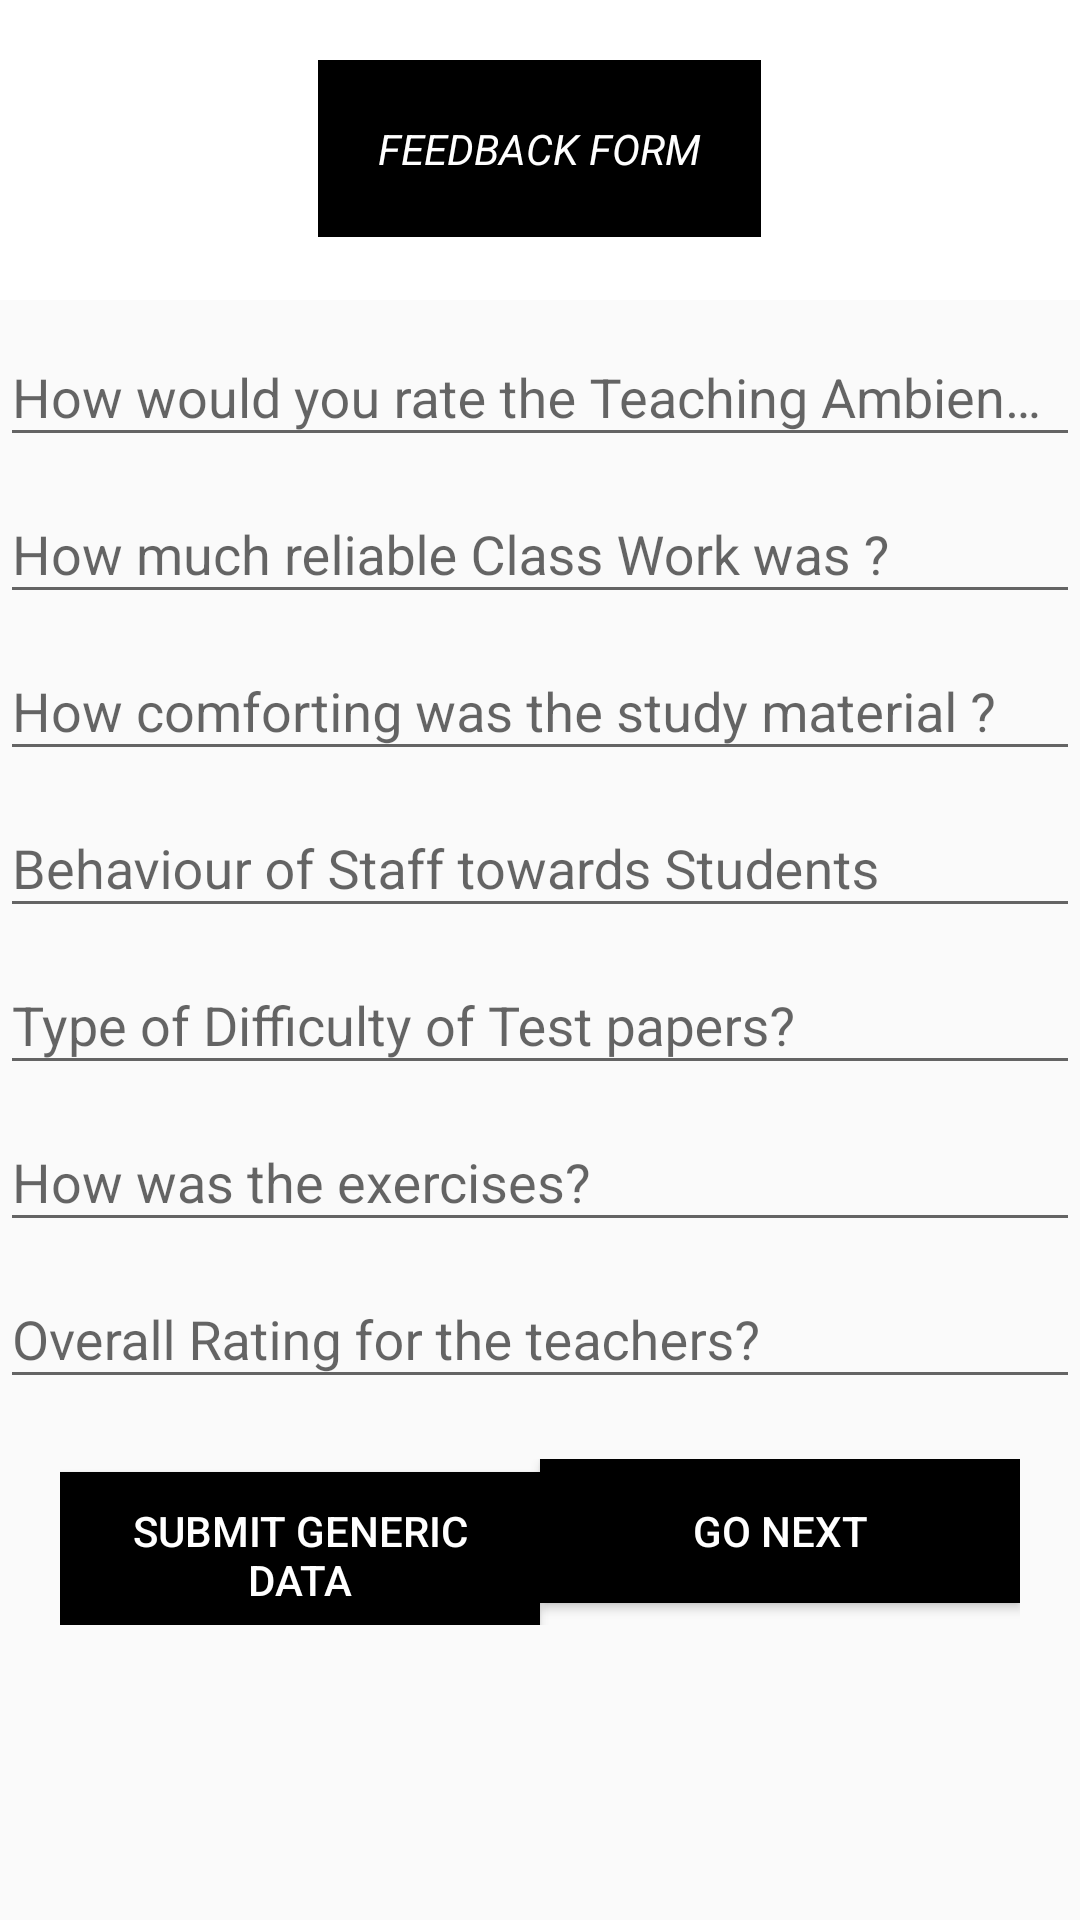

This screen was rendered from an Android layout file. Write that file and the resources it references.
<!-- AndroidManifest.xml: application theme AppTheme -->
<!-- res/layout/fragment_top_rated.xml -->
<?xml version="1.0" encoding="utf-8"?>
<android.support.design.widget.CoordinatorLayout xmlns:android="http://schemas.android.com/apk/res/android"
    xmlns:app="http://schemas.android.com/apk/res-auto"
    xmlns:tools="http://schemas.android.com/tools"
    android:layout_width="match_parent"
    android:layout_height="match_parent"
    android:fitsSystemWindows="true"
    tools:context=".Feedback">

    <ScrollView xmlns:android="http://schemas.android.com/apk/res/android"
        xmlns:app="http://schemas.android.com/apk/res-auto"
        android:layout_width="match_parent"
        android:layout_height="match_parent"
        android:fillViewport="true"
        android:overScrollMode="ifContentScrolls">

        <LinearLayout xmlns:android="http://schemas.android.com/apk/res/android"
            android:layout_width="match_parent"
            android:layout_height="match_parent"
            android:orientation="vertical"
            android:weightSum="1">

            <LinearLayout
                android:layout_width="match_parent"
                android:layout_height="100dp"
                android:background="@color/standardwhite"
                android:orientation="vertical">

                <TextView
                    android:id="@+id/tfeedback"
                    android:layout_width="wrap_content"
                    android:layout_height="wrap_content"
                    android:layout_gravity="center_horizontal"
                    android:layout_margin="20dp"
                    android:background="@color/standardblack"
                    android:imeOptions="actionNext"
                    android:padding="20dp"
                    android:text="FEEDBACK FORM"
                    android:textColor="@color/standardwhite"
                    android:textStyle="italic" />
            </LinearLayout>

            <android.support.design.widget.TextInputLayout
                android:layout_width="match_parent"
                android:layout_height="wrap_content">

                <EditText
                    android:id="@+id/etq1"
                    android:layout_width="match_parent"
                    android:layout_height="wrap_content"
                    android:hint="How would you rate the Teaching Ambience?"
                    android:imeOptions="actionNext"
                    android:maxLength="1"
                    android:textColor="#000" />
            </android.support.design.widget.TextInputLayout>

            <android.support.design.widget.TextInputLayout
                android:layout_width="match_parent"
                android:layout_height="wrap_content">

                <EditText
                    android:id="@+id/etq2"
                    android:layout_width="match_parent"
                    android:layout_height="wrap_content"
                    android:hint="How much reliable Class Work was ?"
                    android:maxLength="1"
                    android:textColor="#000" />
            </android.support.design.widget.TextInputLayout>

            <android.support.design.widget.TextInputLayout
                android:layout_width="match_parent"
                android:layout_height="wrap_content">

                <EditText
                    android:id="@+id/etq3"
                    android:layout_width="match_parent"
                    android:layout_height="wrap_content"
                    android:hint="How comforting was the study material ?"

                    android:imeOptions="actionNext"
                    android:maxLength="1"
                    android:textColor="#000" />
            </android.support.design.widget.TextInputLayout>

            <android.support.design.widget.TextInputLayout
                android:layout_width="match_parent"
                android:layout_height="wrap_content">

                <EditText
                    android:id="@+id/etq4"
                    android:layout_width="fill_parent"
                    android:layout_height="wrap_content"
                    android:hint="Behaviour of Staff towards Students "

                    android:imeOptions="actionNext"
                    android:maxLength="1"
                    android:textColor="#000" />
            </android.support.design.widget.TextInputLayout>

            <android.support.design.widget.TextInputLayout
                android:layout_width="match_parent"
                android:layout_height="wrap_content">

                <EditText
                    android:id="@+id/etq5"
                    android:layout_width="fill_parent"
                    android:layout_height="wrap_content"
                    android:hint="Type of Difficulty of Test papers?"
                    android:imeOptions="actionNext"

                    android:maxLength="1"
                    android:textColor="#000" />
            </android.support.design.widget.TextInputLayout>

            <android.support.design.widget.TextInputLayout
                android:layout_width="match_parent"
                android:layout_height="wrap_content">


                <EditText
                    android:id="@+id/etq6"
                    android:layout_width="fill_parent"
                    android:layout_height="wrap_content"
                    android:hint="How was the exercises?"
                    android:imeOptions="actionNext"

                    android:maxLength="1"
                    android:textColor="#000" />
            </android.support.design.widget.TextInputLayout>

            <android.support.design.widget.TextInputLayout
                android:layout_width="match_parent"
                android:layout_height="wrap_content">

                <EditText
                    android:id="@+id/etq7"
                    android:layout_width="fill_parent"
                    android:layout_height="wrap_content"
                    android:hint="Overall Rating for the teachers?"
                    android:imeOptions="actionDone"

                    android:maxLength="1"
                    android:textColor="#000" />

            </android.support.design.widget.TextInputLayout>

            <android.support.design.widget.TextInputLayout
                android:layout_width="match_parent"
                android:layout_height="wrap_content">

            </android.support.design.widget.TextInputLayout>

            <LinearLayout
                android:layout_width="match_parent"
                android:layout_height="wrap_content"
                android:padding="20dp">

                <Button
                    android:id="@+id/bsubmit"
                    style="?android:attr/buttonStyleSmall"
                    android:layout_width="0dp"
                    android:layout_height="wrap_content"
                    android:layout_weight="1"
                    android:background="@color/standardblack"
                    android:padding="10dp"
                    android:text="Submit Generic Data"
                    android:textColor="@color/standardwhite" />

                <Button
                    android:id="@+id/bback"
                    style="?android:attr/buttonStyleSmall"
                    android:layout_width="0dp"
                    android:layout_height="wrap_content"
                    android:layout_weight="1"
                    android:background="@color/standardblack"
                    android:text="Go Next"
                    android:textColor="@color/standardwhite" />
            </LinearLayout>
        </LinearLayout>
    </ScrollView>
</android.support.design.widget.CoordinatorLayout>
<!-- resources referenced by this layout -->
<resources>
  <color name="standardblack">#000</color>
  <color name="standardwhite">#fff</color>
  <style name="AppTheme" parent="Theme.AppCompat.Light.DarkActionBar">
          
          
          <item name="colorPrimaryDark">@color/colorPrimaryDark</item>
          <item name="colorAccent">@color/colorAccent</item>
          <item name="android:windowActionBar">false</item>
      </style>
  <color name="colorPrimaryDark">#fff</color>
  <color name="colorAccent">#000</color>
</resources>
